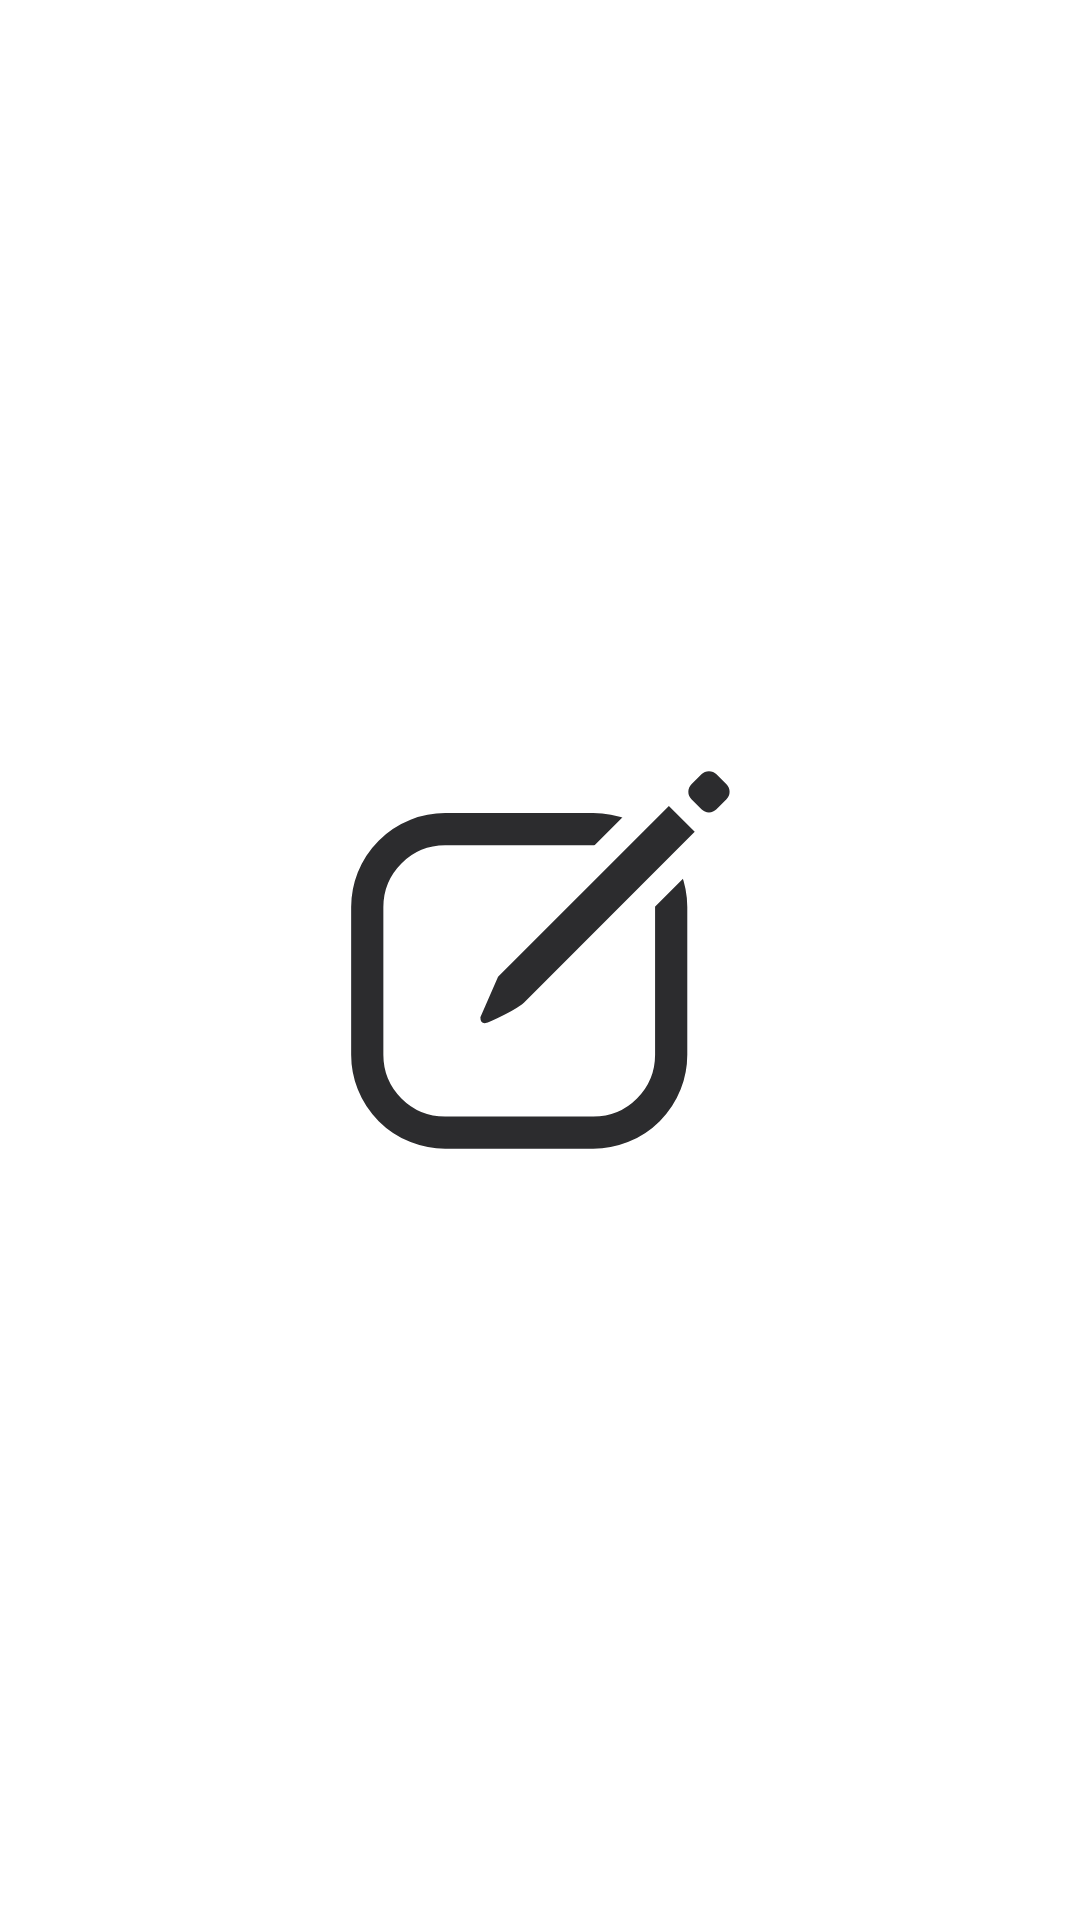

The Android layout XML behind this screen, and the referenced resources:
<!-- AndroidManifest.xml: fallback theme Theme.MaterialComponents.DayNight.NoActionBar -->
<!-- res/layout/widget_new_note.xml -->
<?xml version="1.0" encoding="utf-8"?>
<FrameLayout xmlns:android="http://schemas.android.com/apk/res/android"
    android:id="@+id/widget_root"
    android:layout_width="match_parent"
    android:layout_height="match_parent">
    <ImageView
        android:layout_gravity="center"
        android:id="@+id/widget_new_note_disc"
        android:layout_width="match_parent"
        android:layout_height="match_parent"
        android:src="@drawable/widget_new_note_disc"
        android:scaleType="fitCenter"
        android:contentDescription="@null"/>
    <ImageView
        android:layout_gravity="center"
        android:id="@+id/widget_new_note_glyph"
        android:layout_width="match_parent"
        android:layout_height="match_parent"
        android:src="@drawable/widget_new_note_glyph"
        android:scaleType="fitCenter"
        android:tint="@color/widget_new_note_ink"
        android:contentDescription="@string/widget_new_note_label"
        android:tintMode="src_in"/>
</FrameLayout>
<!-- resources referenced by this layout -->
<resources>
  <color name="widget_new_note_ink">#ff2c2c2e</color>
  <!-- drawable widget_new_note_disc (drawable) -->
  <?xml version="1.0" encoding="utf-8"?>
  <inset xmlns:android="http://schemas.android.com/apk/res/android"
      android:drawable="@drawable/widget_new_note_bg"
      android:inset="5%"/>
  <!-- drawable widget_new_note_glyph (drawable) -->
  <?xml version="1.0" encoding="utf-8"?>
  <inset xmlns:android="http://schemas.android.com/apk/res/android"
      android:drawable="@drawable/widget_new_note_mark"
      android:inset="5%"/>
  <string name="widget_new_note_label">New Note</string>
  <!-- drawable widget_new_note_mark (drawable) -->
  <?xml version="1.0" encoding="utf-8"?>
  <layer-list xmlns:android="http://schemas.android.com/apk/res/android">
      <item>
          <shape android:shape="rectangle">
              <solid android:color="#00000000"/>
              <size
                  android:height="65dp"
                  android:width="65dp"/>
          </shape>
      </item>
      <item
          android:drawable="@drawable/ic_quick_note"
          android:left="16.5dp"
          android:top="16.5dp"
          android:right="16.5dp"
          android:bottom="16.5dp"/>
  </layer-list>
  <!-- drawable ic_quick_note (drawable) -->
  <?xml version="1.0" encoding="utf-8"?>
  <vector xmlns:android="http://schemas.android.com/apk/res/android"
      android:tint="@android:color/white"
      android:height="24dp"
      android:width="24dp"
      android:viewportWidth="24"
      android:viewportHeight="24">
      <group
          android:scaleX="0.867"
          android:scaleY="0.867"
          android:translateX="2.75"
          android:translateY="2.75">
          <group>
              <clip-path android:pathData="M-2,-2L19.94,-2L-2,19.94ZM24,0.82L24,24L0.82,24ZM-2,3.374L18.626,24L-2,24Z"/>
              <path
                  android:pathData="M5.31,3.28L13.68,3.28A4.4,4.4 0 0,1 18.08,7.68L18.08,16.02A4.4,4.4 0 0,1 13.68,20.42L5.31,20.42A4.4,4.4 0 0,1 0.91,16.02L0.91,7.68A4.4,4.4 0 0,1 5.31,3.28Z"
                  android:strokeColor="#ffffffff"
                  android:strokeWidth="1.82"/>
          </group>
          <path
              android:fillColor="#ffffffff"
              android:pathData="M7.3,13.9L8.3,11.62L17.95,1.97L19.41,3.43L9.76,13.08Q9.35,13.45 7.95,14.1Q7.3,14.45 7.3,13.9Z"/>
          <group
              android:rotation="45"
              android:translateX="20.214"
              android:translateY="1.166">
              <path
                  android:fillColor="#ffffffff"
                  android:pathData="M-0.4,-1L0.4,-1A0.6,0.6 0 0,1 1,-0.4L1,0.4A0.6,0.6 0 0,1 0.4,1L-0.4,1A0.6,0.6 0 0,1 -1,0.4L-1,-0.4A0.6,0.6 0 0,1 -0.4,-1Z"/>
          </group>
      </group>
  </vector>
</resources>
